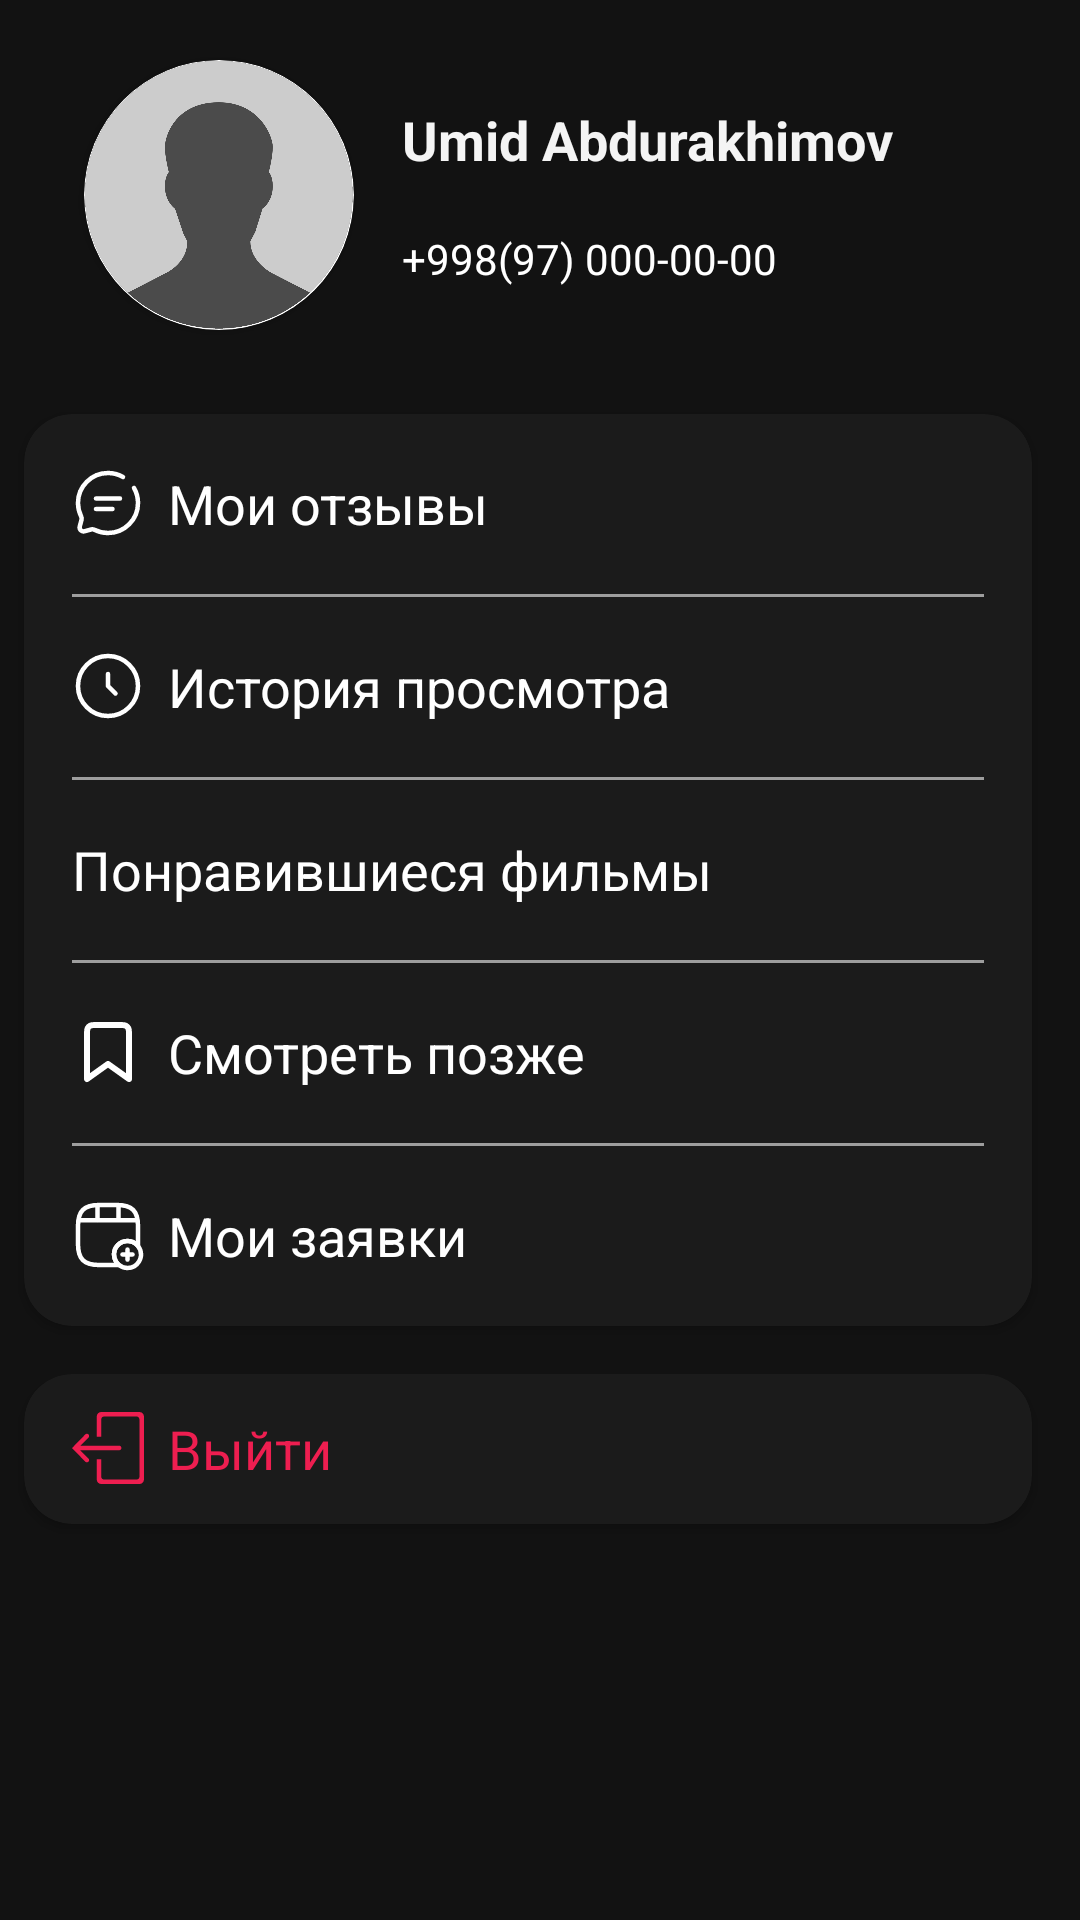

Reconstruct the res/layout file that produces this screen, plus the resources it refers to.
<!-- AndroidManifest.xml: application theme Theme.MovieSearching -->
<!-- res/layout/screen_settings.xml -->
<?xml version="1.0" encoding="utf-8"?>
<LinearLayout xmlns:android="http://schemas.android.com/apk/res/android"
    xmlns:app="http://schemas.android.com/apk/res-auto"
    android:layout_width="match_parent"
    android:layout_height="match_parent"
    android:background="#121212"
    android:orientation="vertical">

    <androidx.constraintlayout.widget.ConstraintLayout
        android:id="@+id/btnLogIn"
        android:layout_width="match_parent"
        android:layout_height="wrap_content"
        android:layout_marginHorizontal="16dp"
        android:layout_marginTop="8dp"
        android:paddingHorizontal="8dp"
        android:paddingVertical="8dp"
        app:layout_constraintLeft_toLeftOf="parent"
        app:layout_constraintRight_toRightOf="parent"
        app:layout_constraintTop_toTopOf="parent">

        <androidx.cardview.widget.CardView
            android:id="@+id/cardViewImg"
            android:layout_width="90dp"
            android:layout_height="90dp"
            android:layout_margin="4dp"
            android:padding="4dp"
            app:cardCornerRadius="56dp"
            app:layout_constraintBottom_toBottomOf="parent"
            app:layout_constraintLeft_toLeftOf="parent"
            app:layout_constraintTop_toTopOf="parent">

            <ImageView
                android:id="@+id/img_user"
                android:layout_width="match_parent"
                android:layout_height="match_parent"
                android:scaleType="centerCrop"
                android:src="@drawable/img_unknown_user" />
        </androidx.cardview.widget.CardView>

        <TextView
            android:id="@+id/textUserName"
            android:layout_width="wrap_content"
            android:layout_height="wrap_content"
            android:layout_marginLeft="16dp"
            android:maxLines="1"
            android:text="Umid Abdurakhimov"
            android:textColor="#F4F4F4"
            android:textSize="18sp"
            android:textStyle="bold"
            app:layout_constraintBottom_toTopOf="@id/textPhoneNumber"
            app:layout_constraintLeft_toRightOf="@id/cardViewImg"
            app:layout_constraintTop_toTopOf="parent" />

        <TextView
            android:id="@+id/textPhoneNumber"
            android:layout_width="wrap_content"
            android:layout_height="wrap_content"
            android:text="+998(97) 000-00-00"
            android:textColor="@color/white"
            android:textSize="14sp"
            app:layout_constraintBottom_toBottomOf="parent"
            app:layout_constraintLeft_toLeftOf="@id/textUserName"
            app:layout_constraintTop_toBottomOf="@id/textUserName" />

    </androidx.constraintlayout.widget.ConstraintLayout>

    <androidx.cardview.widget.CardView
        android:layout_width="match_parent"
        android:layout_height="wrap_content"
        android:layout_marginStart="8dp"
        android:layout_marginTop="16dp"
        android:layout_marginEnd="16dp"
        android:foreground="?selectableItemBackgroundBorderless"
        app:cardBackgroundColor="#1B1B1B"
        app:cardCornerRadius="16dp"
        app:layout_constraintTop_toBottomOf="@id/txtLanguage">

        <LinearLayout
            android:layout_width="match_parent"
            android:layout_height="match_parent"
            android:orientation="vertical">

            <FrameLayout
                android:id="@+id/btnReviews"
                android:layout_width="match_parent"
                android:layout_height="60dp"
                android:clickable="true"
                android:foreground="?android:selectableItemBackground">

                <TextView
                    android:layout_width="wrap_content"
                    android:layout_height="wrap_content"
                    android:layout_gravity="center_vertical"
                    android:layout_marginStart="16dp"
                    android:drawableStart="@drawable/icon_reviews"
                    android:drawablePadding="8dp"
                    android:drawableTint="@color/white"
                    android:text="Мои отзывы"
                    android:textColor="@color/white"
                    android:textSize="18sp" />

                <ImageView
                    android:layout_width="wrap_content"
                    android:layout_height="wrap_content"
                    android:layout_gravity="center|end"
                    android:layout_marginEnd="8dp"
                    android:background="@drawable/icon_arrow_rigth"
                    android:elevation="2dp" />
            </FrameLayout>


            <View
                android:layout_width="match_parent"
                android:layout_height="1dp"
                android:layout_marginHorizontal="16dp"
                android:background="@color/radio_button_unchecked_color" />

            <FrameLayout
                android:id="@+id/btnWatchedHistory"
                android:layout_width="match_parent"
                android:layout_height="60dp"
                android:clickable="true"
                android:foreground="?android:selectableItemBackground">

                <TextView
                    android:layout_width="wrap_content"
                    android:layout_height="wrap_content"
                    android:layout_gravity="center_vertical"
                    android:layout_marginStart="16dp"
                    android:drawableStart="@drawable/icon_watch_later_not_selected"
                    android:drawablePadding="8dp"
                    android:drawableTint="@color/white"
                    android:text="История просмотра"
                    android:textColor="@color/white"
                    android:textSize="18sp" />

                <ImageView
                    android:layout_width="wrap_content"
                    android:layout_height="wrap_content"
                    android:layout_gravity="center|end"
                    android:layout_marginEnd="8dp"
                    android:background="@drawable/icon_arrow_rigth"
                    android:elevation="2dp" />
            </FrameLayout>

            <View
                android:layout_width="match_parent"
                android:layout_height="1dp"
                android:layout_marginHorizontal="16dp"
                android:background="@color/radio_button_unchecked_color" />

            <FrameLayout
                android:id="@+id/btnFavourites"
                android:layout_width="match_parent"
                android:layout_height="60dp"
                android:clickable="true"
                android:foreground="?android:selectableItemBackground">

                <TextView
                    android:layout_width="wrap_content"
                    android:layout_height="wrap_content"
                    android:layout_gravity="center_vertical"
                    android:layout_marginStart="16dp"
                    android:drawableStart="@drawable/icon_favourites_outline_com"
                    android:drawablePadding="8dp"
                    android:drawableTint="@color/white"
                    android:text="Понравившиеся фильмы"
                    android:textColor="@color/white"
                    android:textSize="18sp" />

                <ImageView
                    android:layout_width="wrap_content"
                    android:layout_height="wrap_content"
                    android:layout_gravity="center|end"
                    android:layout_marginEnd="8dp"
                    android:background="@drawable/icon_arrow_rigth"
                    android:elevation="2dp" />
            </FrameLayout>


            <View
                android:layout_width="match_parent"
                android:layout_height="1dp"
                android:layout_marginHorizontal="16dp"
                android:background="@color/radio_button_unchecked_color" />

            <FrameLayout
                android:id="@+id/btnWatchLater"
                android:layout_width="match_parent"
                android:layout_height="60dp"
                android:clickable="true"
                android:foreground="?android:selectableItemBackground">

                <TextView
                    android:layout_width="wrap_content"
                    android:layout_height="wrap_content"
                    android:layout_gravity="center_vertical"
                    android:layout_marginStart="16dp"
                    android:drawableStart="@drawable/icon_bookmark_not_selected"
                    android:drawablePadding="8dp"
                    android:drawableTint="@color/white"
                    android:text="Cмотреть позже"
                    android:textColor="@color/white"
                    android:textSize="18sp" />

                <ImageView
                    android:layout_width="wrap_content"
                    android:layout_height="wrap_content"
                    android:layout_gravity="center|end"
                    android:layout_marginEnd="8dp"
                    android:background="@drawable/icon_arrow_rigth"
                    android:elevation="2dp" />
            </FrameLayout>


            <View
                android:layout_width="match_parent"
                android:layout_height="1dp"
                android:layout_marginHorizontal="16dp"
                android:background="@color/radio_button_unchecked_color" />

            <FrameLayout
                android:id="@+id/btnMyRequest"
                android:layout_width="match_parent"
                android:layout_height="60dp"
                android:clickable="true"
                android:foreground="?android:selectableItemBackground">

                <TextView
                    android:layout_width="wrap_content"
                    android:layout_height="wrap_content"
                    android:layout_gravity="center_vertical"
                    android:layout_marginStart="16dp"
                    android:drawableStart="@drawable/icon_add_movie"
                    android:drawablePadding="8dp"
                    android:text="Мои заявки"
                    android:textColor="@color/white"
                    android:textSize="18sp" />

                <ImageView
                    android:layout_width="wrap_content"
                    android:layout_height="wrap_content"
                    android:layout_gravity="center|end"
                    android:layout_marginEnd="8dp"
                    android:background="@drawable/icon_arrow_rigth"
                    android:elevation="2dp" />
            </FrameLayout>


        </LinearLayout>
    </androidx.cardview.widget.CardView>

    <androidx.cardview.widget.CardView
        android:id="@+id/btnLogOut"
        android:layout_width="match_parent"
        android:layout_height="wrap_content"
        android:layout_marginStart="8dp"
        android:layout_marginTop="16dp"
        android:layout_marginEnd="16dp"
        app:cardBackgroundColor="#1B1B1B"
        app:cardCornerRadius="16dp">

        <FrameLayout
            android:layout_width="match_parent"
            android:layout_height="50dp"
            android:foreground="?android:selectableItemBackground">

            <TextView
                android:layout_width="wrap_content"
                android:layout_height="wrap_content"
                android:layout_gravity="center_vertical"
                android:layout_marginStart="16dp"
                android:drawableStart="@drawable/icon_logout"
                android:drawablePadding="8dp"
                android:text="Выйти"
                android:textColor="#EE1E50"
                android:textSize="18sp" />
        </FrameLayout>
    </androidx.cardview.widget.CardView>
</LinearLayout>
<!-- resources referenced by this layout -->
<resources>
  <color name="radio_button_unchecked_color">#9E9E9E</color>
  <color name="white">#FFFFFFFF</color>
  <!-- drawable icon_add_movie: vector/xml drawable (drawable, 2585 chars, omitted) -->
  <!-- drawable icon_bookmark_not_selected (drawable) -->
  <vector android:height="24dp" android:viewportHeight="24"
      android:viewportWidth="24" android:width="24dp" xmlns:android="http://schemas.android.com/apk/res/android">
      <path android:fillColor="#00000000"
          android:pathData="M5,6.2C5,5.08 5,4.52 5.218,4.092C5.41,3.716 5.716,3.41 6.092,3.218C6.52,3 7.08,3 8.2,3H15.8C16.92,3 17.48,3 17.908,3.218C18.284,3.41 18.59,3.716 18.782,4.092C19,4.52 19,5.08 19,6.2V21L12,16L5,21V6.2Z"
          android:strokeColor="#FFFFFF" android:strokeLineJoin="round" android:strokeWidth="2"/>
  </vector>
  <!-- drawable icon_logout (drawable) -->
  <vector android:height="24dp" android:viewportHeight="32"
      android:viewportWidth="32" android:width="24dp" xmlns:android="http://schemas.android.com/apk/res/android">
      <path android:fillColor="#EE1E50" android:pathData="M3.651,16.989h17.326c0.553,0 1,-0.448 1,-1s-0.447,-1 -1,-1h-17.264l3.617,-3.617c0.391,-0.39 0.391,-1.024 0,-1.414s-1.024,-0.39 -1.414,0l-5.907,6.062 5.907,6.063c0.196,0.195 0.451,0.293 0.707,0.293s0.511,-0.098 0.707,-0.293c0.391,-0.39 0.391,-1.023 0,-1.414zM29.989,0h-17c-1.105,0 -2,0.895 -2,2v9h2.013v-7.78c0,-0.668 0.542,-1.21 1.21,-1.21h14.523c0.669,0 1.21,0.542 1.21,1.21l0.032,25.572c0,0.668 -0.541,1.21 -1.21,1.21h-14.553c-0.668,0 -1.21,-0.542 -1.21,-1.21v-7.824l-2.013,0.003v9.03c0,1.105 0.895,2 2,2h16.999c1.105,0 2.001,-0.895 2.001,-2v-28c-0,-1.105 -0.896,-2 -2,-2z"/>
  </vector>
  <!-- drawable icon_reviews (drawable) -->
  <vector android:height="24dp" android:viewportHeight="24"
      android:viewportWidth="24" android:width="24dp" xmlns:android="http://schemas.android.com/apk/res/android">
      <path android:fillColor="#00000000" android:pathData="M8,10.5H16"
          android:strokeColor="#1C274C" android:strokeLineCap="round" android:strokeWidth="1.5"/>
      <path android:fillColor="#00000000" android:pathData="M8,14H13.5"
          android:strokeColor="#1C274C" android:strokeLineCap="round" android:strokeWidth="1.5"/>
      <path android:fillColor="#00000000"
          android:pathData="M17,3.338C15.529,2.487 13.821,2 12,2C6.477,2 2,6.477 2,12C2,13.6 2.376,15.112 3.043,16.452C3.221,16.809 3.28,17.216 3.177,17.601L2.582,19.827C2.323,20.793 3.207,21.677 4.173,21.419L6.399,20.823C6.784,20.72 7.191,20.779 7.548,20.956C8.888,21.624 10.4,22 12,22C17.523,22 22,17.523 22,12C22,10.179 21.513,8.471 20.662,7"
          android:strokeColor="#1C274C" android:strokeLineCap="round" android:strokeWidth="1.5"/>
  </vector>
  <!-- drawable icon_watch_later_not_selected (drawable) -->
  <vector android:height="24dp" android:viewportHeight="24"
      android:viewportWidth="24" android:width="24dp" xmlns:android="http://schemas.android.com/apk/res/android">
      <path android:fillColor="#00000000"
          android:pathData="M12,12m-10,0a10,10 0,1 1,20 0a10,10 0,1 1,-20 0"
          android:strokeColor="#FFF" android:strokeWidth="1.5"/>
      <path android:fillColor="#00000000"
          android:pathData="M12,8V12L14.5,14.5"
          android:strokeColor="#FFF" android:strokeLineCap="round"
          android:strokeLineJoin="round" android:strokeWidth="1.5"/>
  </vector>
  <!-- drawable img_unknown_user: png bitmap (drawable, 61297 bytes) -->
  <style name="Theme.MovieSearching" parent="Base.Theme.MovieSearching" />
  <style name="Base.Theme.MovieSearching" parent="Theme.Material3.DayNight.NoActionBar">
          
          
          <item name="android:statusBarColor">#000000</item>
      </style>
</resources>
